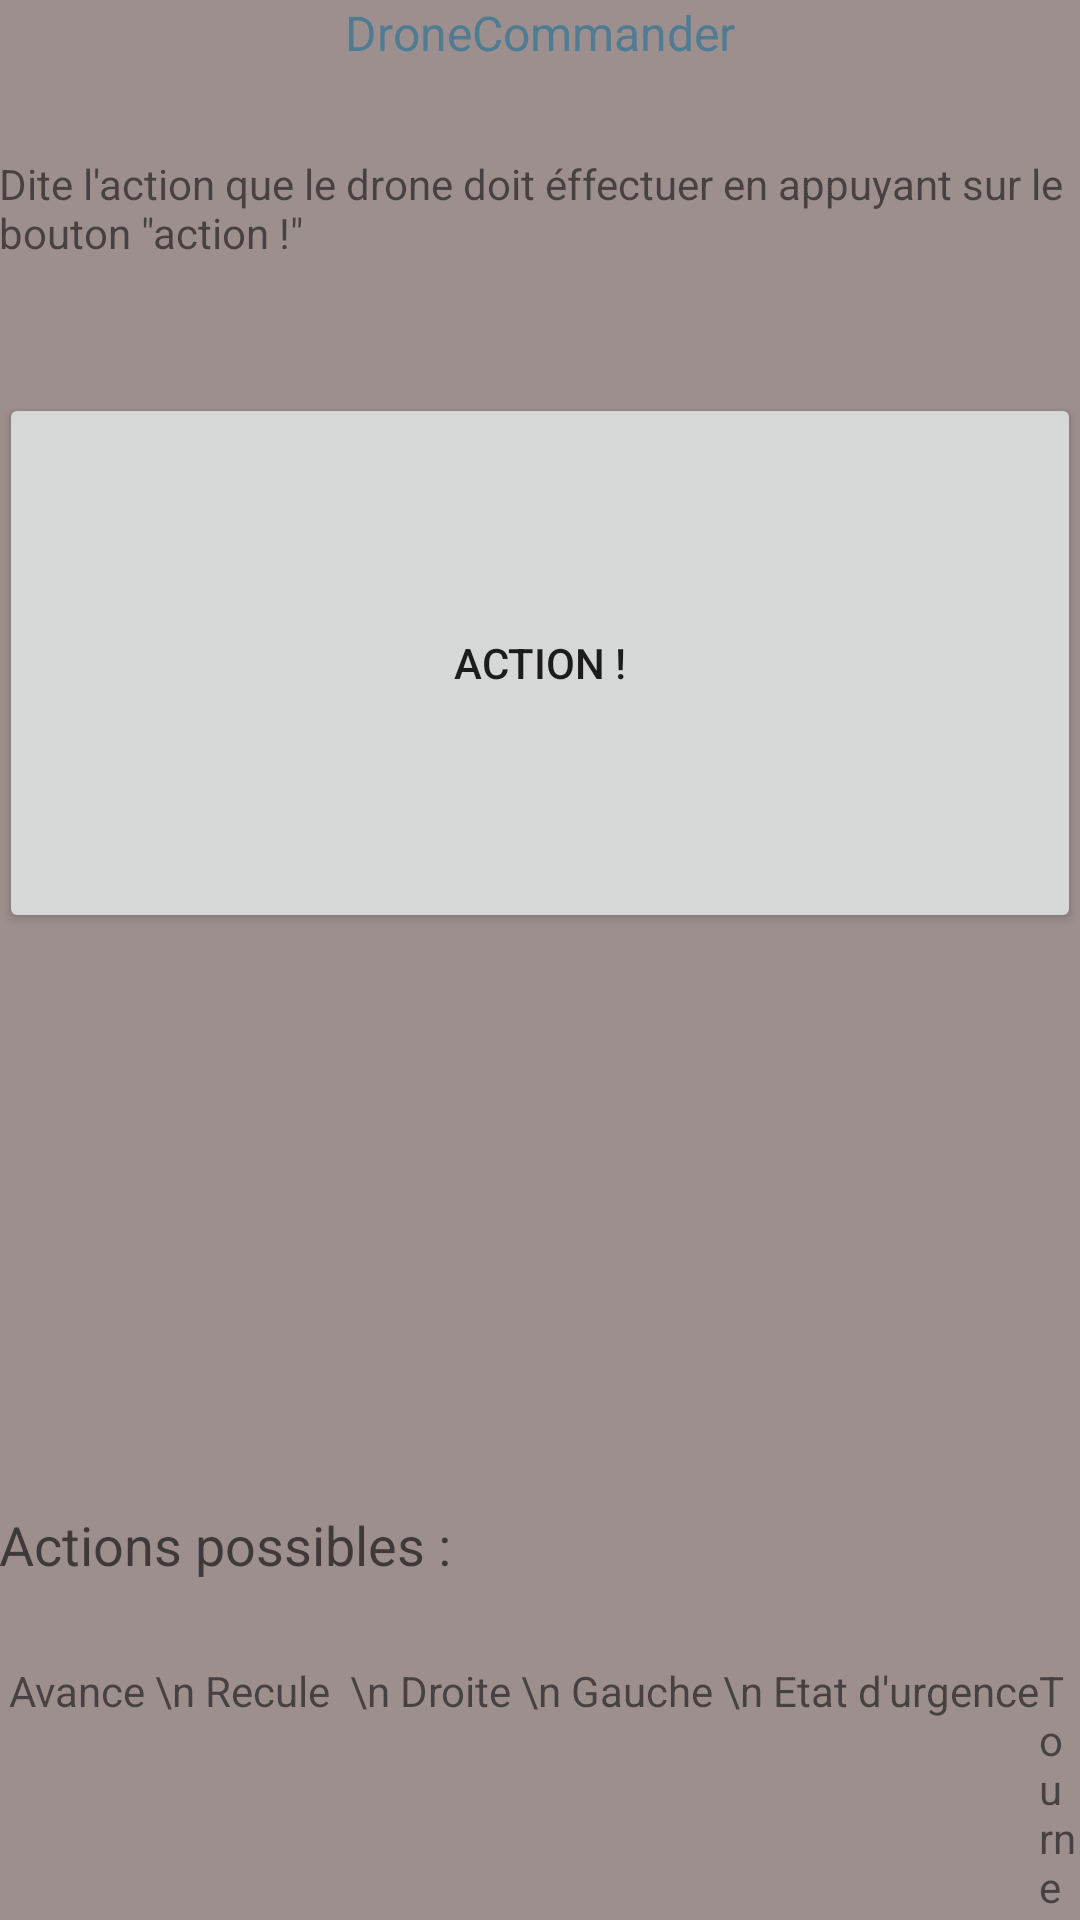

Here is an Android app screen rendered from its layout file. Give the layout XML and the strings, colors and styles it references.
<!-- AndroidManifest.xml: application theme AppTheme -->
<!-- res/layout/content_main.xml -->
<?xml version="1.0" encoding="utf-8"?>
<RelativeLayout xmlns:android="http://schemas.android.com/apk/res/android"
    xmlns:app="http://schemas.android.com/apk/res-auto"
    xmlns:tools="http://schemas.android.com/tools"
    android:layout_width="match_parent"
    android:layout_height="match_parent"
    android:paddingBottom="@dimen/activity_vertical_margin"
    android:paddingLeft="@dimen/activity_horizontal_margin"
    android:paddingRight="@dimen/activity_horizontal_margin"
    android:paddingTop="@dimen/activity_vertical_margin"
    app:layout_behavior="@string/appbar_scrolling_view_behavior"
    tools:context="groupe1.ihm.dronecommander.MainActivity"
    tools:showIn="@layout/activity_main"
    android:background="#9e8f8f">


    <Button
        android:layout_width="wrap_content"
        android:layout_height="@dimen/abc_action_bar_stacked_tab_max_width"
        android:text="Action !"
        android:id="@+id/action"
        android:layout_below="@+id/textView2"
        android:layout_alignLeft="@+id/textView2"
        android:layout_alignStart="@+id/textView2"
        android:layout_marginTop="44dp"
        android:layout_alignRight="@+id/textView2"
        android:layout_alignEnd="@+id/textView2" />

    <TextView
        android:layout_width="wrap_content"
        android:layout_height="wrap_content"
        android:text="DroneCommander"
        android:id="@+id/textView"
        android:textColor="#4f7c93"
        android:textSize="@dimen/design_snackbar_padding_vertical_2lines"
        android:layout_alignParentTop="true"
        android:layout_centerHorizontal="true" />

    <TextView
        android:layout_width="wrap_content"
        android:layout_height="wrap_content"
        android:textAppearance="?android:attr/textAppearanceSmall"
        android:text="Dite l&apos;action que le drone doit éffectuer en appuyant sur le bouton &quot;action !&quot;"
        android:id="@+id/textView2"
        android:layout_below="@+id/textView"
        android:layout_alignParentLeft="true"
        android:layout_alignParentStart="true"
        android:layout_marginTop="30dp" />

    <TextView
        android:layout_width="wrap_content"
        android:layout_height="wrap_content"
        android:textAppearance="?android:attr/textAppearanceSmall"
        android:text=" Avance \n Recule  \n Droite \n Gauche \n Etat d&apos;urgence"
        android:id="@+id/textView4"
        android:layout_alignParentBottom="true"
        android:layout_alignParentLeft="true"
        android:layout_alignParentStart="true"
        android:layout_marginBottom="67dp" />

    <TextView
        android:layout_width="wrap_content"
        android:layout_height="wrap_content"
        android:textAppearance="?android:attr/textAppearanceSmall"
        android:text="Tourne droite\nTourne gauche\nFais un flip\nArrête toi"
        android:id="@+id/textView5"
        android:layout_alignTop="@+id/textView4"
        android:layout_toRightOf="@+id/textView4"
        android:layout_toEndOf="@+id/textView4" />

    <TextView
        android:layout_width="wrap_content"
        android:layout_height="wrap_content"
        android:textAppearance="?android:attr/textAppearanceMedium"
        android:text="Actions possibles :"
        android:id="@+id/textView6"
        android:layout_above="@+id/textView5"
        android:layout_alignParentLeft="true"
        android:layout_alignParentStart="true"
        android:layout_marginBottom="27dp" />

</RelativeLayout>
<!-- res/layout/activity_main.xml (included above) -->
<?xml version="1.0" encoding="utf-8"?>
<android.support.constraint.ConstraintLayout xmlns:android="http://schemas.android.com/apk/res/android"
    xmlns:app="http://schemas.android.com/apk/res-auto"
    xmlns:tools="http://schemas.android.com/tools"
    android:id="@+id/activity_main"
    android:orientation="vertical"
    android:layout_width="match_parent"
    android:layout_height="match_parent"
    android:background="@color/colorSecond"
    tools:context="groupe1.ihm.dronecommander.MainActivity">

    <android.support.v4.view.ViewPager
        android:layout_width="0dp"
        android:id="@+id/viewpager"
        app:layout_constraintTop_toTopOf="parent"
        app:layout_constraintRight_toRightOf="parent"
        app:layout_constraintLeft_toLeftOf="parent"
        android:layout_height="150dp">

    </android.support.v4.view.ViewPager>

    <Button
        android:id="@+id/button_micro"
        android:background="@drawable/micoff2"
        android:textColor="#fff"
        app:layout_constraintBottom_toBottomOf="parent"
        android:layout_width="200dp"
        app:layout_constraintRight_toRightOf="parent"
        app:layout_constraintLeft_toLeftOf="parent"
        tools:layout_constraintRight_creator="1"
        android:layout_marginStart="8dp"
        android:layout_marginEnd="8dp"
        tools:layout_constraintLeft_creator="1"
        android:layout_marginLeft="8dp"
        android:layout_marginRight="8dp"
        android:layout_marginTop="8dp"
        app:layout_constraintTop_toBottomOf="@+id/textView5"
        android:layout_height="200dp" />

    <TextView
        android:text="Maintenez appuyé sur le bouton\npour donner un ordre"
        android:layout_width="0dp"
        android:id="@+id/textView5"
        android:gravity="center"
        android:textStyle="bold"
        android:textSize="18sp"
        android:textColor="@color/colorPrimaryDark"
        app:layout_constraintRight_toRightOf="parent"
        app:layout_constraintLeft_toLeftOf="parent"
        app:layout_constraintTop_toBottomOf="@+id/viewpager"
        android:background="@color/colorPrimary"
        android:layout_height="50dp" />

    <ImageButton
        android:background="@drawable/replaybutton"
        android:layout_width="50dp"
        android:id="@+id/replaybutton"
        app:layout_constraintTop_toBottomOf="@+id/textView5"
        android:layout_marginEnd="8dp"
        app:layout_constraintRight_toRightOf="parent"
        android:layout_marginRight="8dp"
        android:layout_height="50dp"
        android:layout_marginTop="4dp" />

    <ImageButton
        android:background="@drawable/save"
        android:layout_width="50dp"
        android:layout_height="50dp"
        android:id="@+id/savebutton"
        app:layout_constraintTop_toBottomOf="@+id/textView5"
        android:layout_marginStart="8dp"
        app:layout_constraintLeft_toLeftOf="parent"
        android:layout_marginLeft="8dp"
        android:layout_marginTop="4dp" />


</android.support.constraint.ConstraintLayout>
<!-- resources referenced by this layout -->
<resources>
  <color name="colorPrimary">#3e606f</color>
  <color name="colorPrimaryDark">#193441</color>
  <color name="colorSecond">#91aa9d</color>
  <!-- drawable micoff2: png bitmap (drawable, 10643 bytes) -->
  <!-- drawable save: png bitmap (drawable, 8493 bytes) -->
  <style name="AppTheme" parent="Theme.AppCompat.Light.DarkActionBar">
          
          <item name="colorPrimary">@color/colorPrimary</item>
          <item name="colorPrimaryDark">@color/colorPrimaryDark</item>
          <item name="colorAccent">@color/colorAccent</item>
      </style>
  <color name="colorAccent">#193441</color>
</resources>
